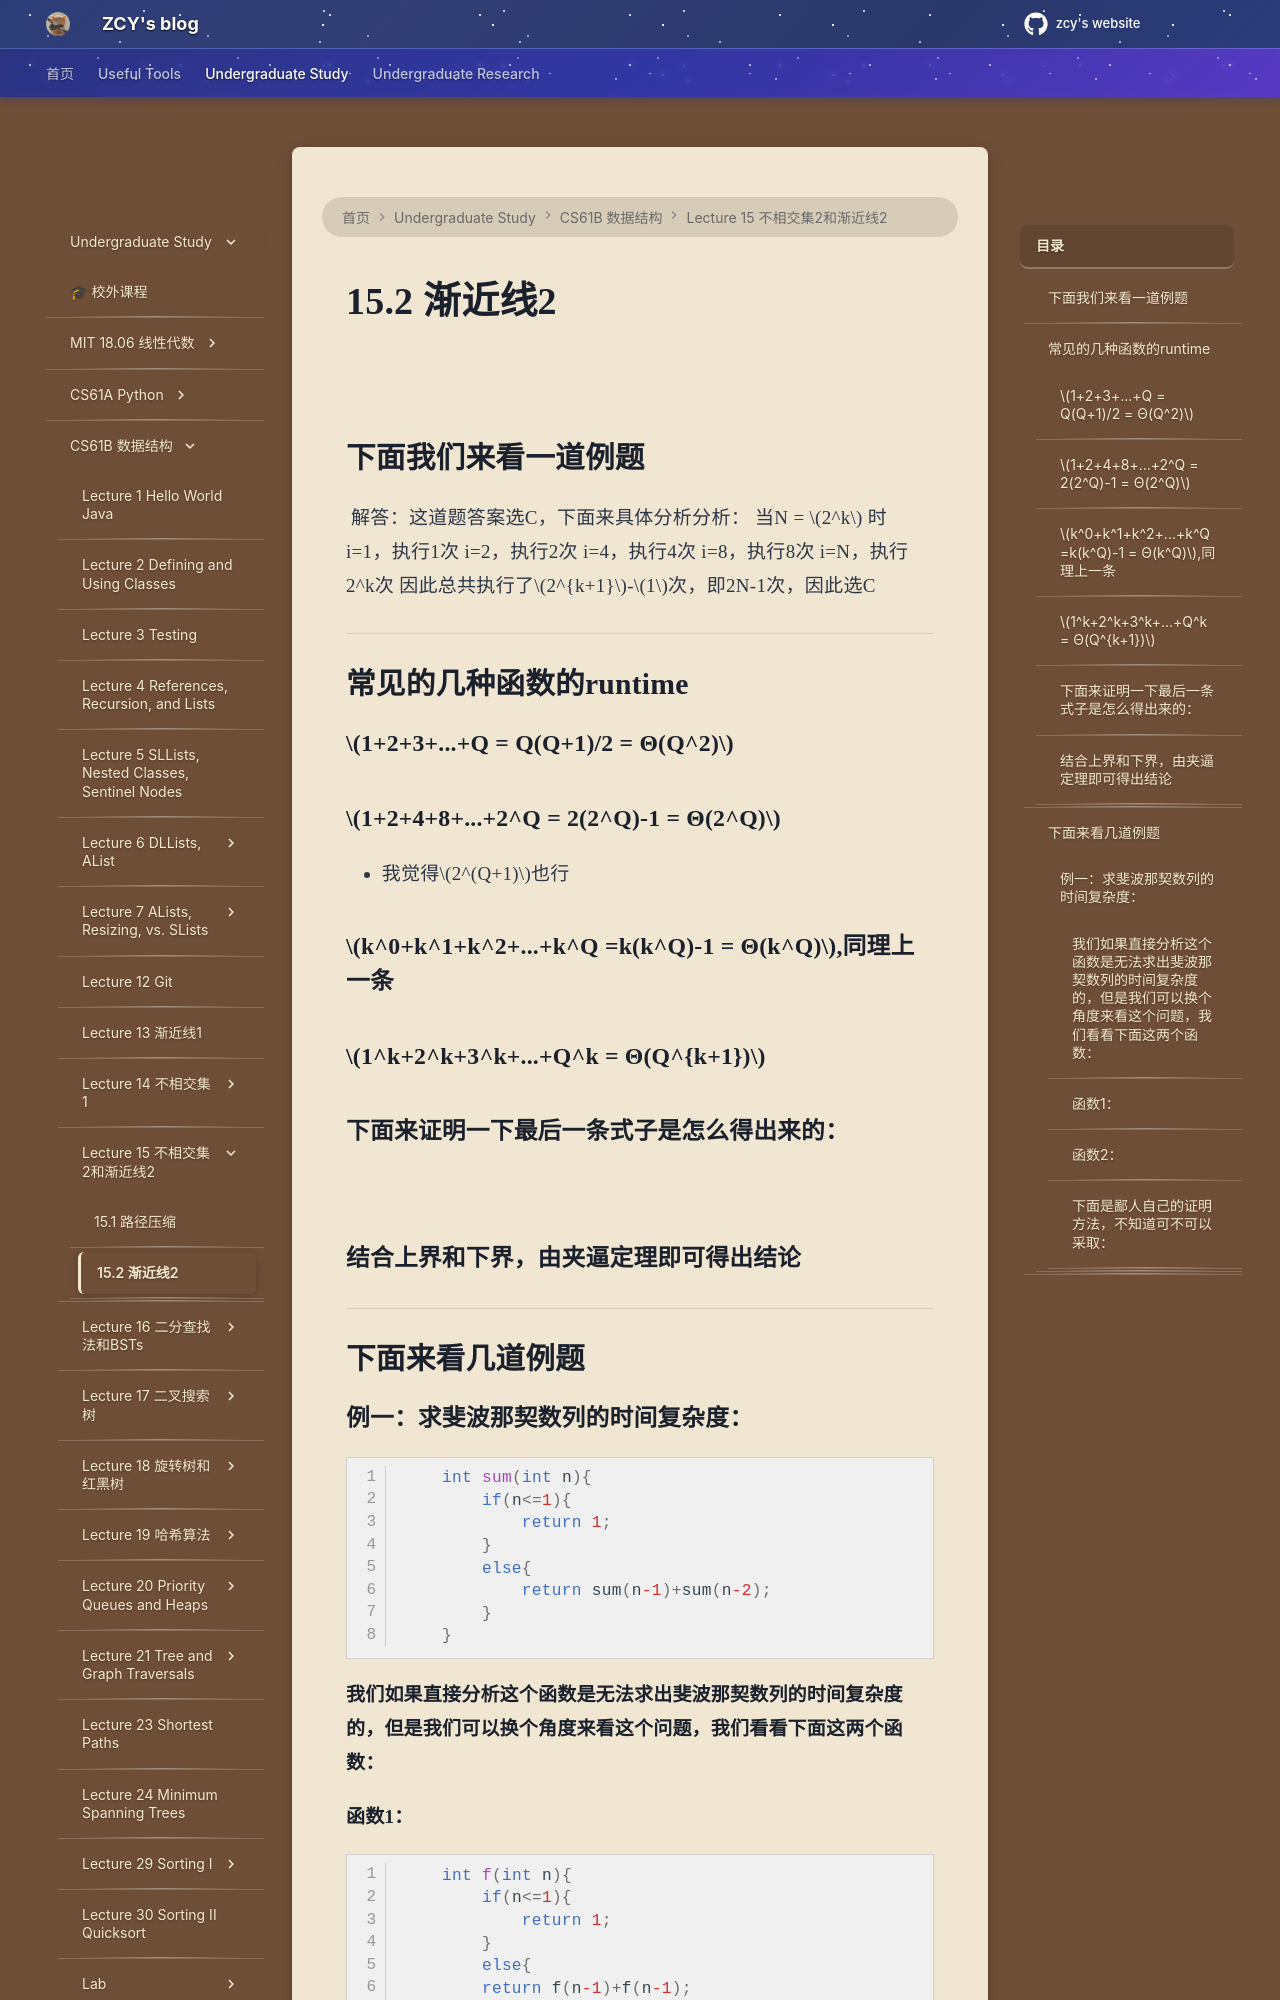

repository: mouchenmou/ZCY-s-website · page: 笔记本/CS61B/Lecture 15 不相交集2和渐近线2/15.2 渐近线2/index.html · generator: mkdocs

![](附件/Pasted%20image%2020251005192046.png)
## 下面我们来看一道例题
![](附件/Pasted%20image%2020251005192221.png)
解答：这道题答案选C，下面来具体分析分析：
当N = $2^k$ 时
i=1，执行1次
i=2，执行2次
i=4，执行4次
i=8，执行8次
i=N，执行2^k次
因此总共执行了$2^{k+1}$-$1$次，即2N-1次，因此选C

---

## 常见的几种函数的runtime
### $1+2+3+...+Q = Q(Q+1)/2 = Θ(Q^2)$

### $1+2+4+8+...+2^Q = 2(2^Q)-1 = Θ(2^Q)$
- 我觉得$2^(Q+1)$也行
### $k^0+k^1+k^2+...+k^Q =k(k^Q)-1 = Θ(k^Q)$,同理上一条
### $1^k+2^k+3^k+...+Q^k = Θ(Q^{k+1})$
### 下面来证明一下最后一条式子是怎么得出来的：
![](附件/Pasted%20image%2020251005192437.png)
### 结合上界和下界，由夹逼定理即可得出结论

---

## 下面来看几道例题

### 例一：求斐波那契数列的时间复杂度：
```c
    int sum(int n){
        if(n<=1){
            return 1;
        }
        else{
            return sum(n-1)+sum(n-2);
        }
    }
```
#### 我们如果直接分析这个函数是无法求出斐波那契数列的时间复杂度的，但是我们可以换个角度来看这个问题，我们看看下面这两个函数：
